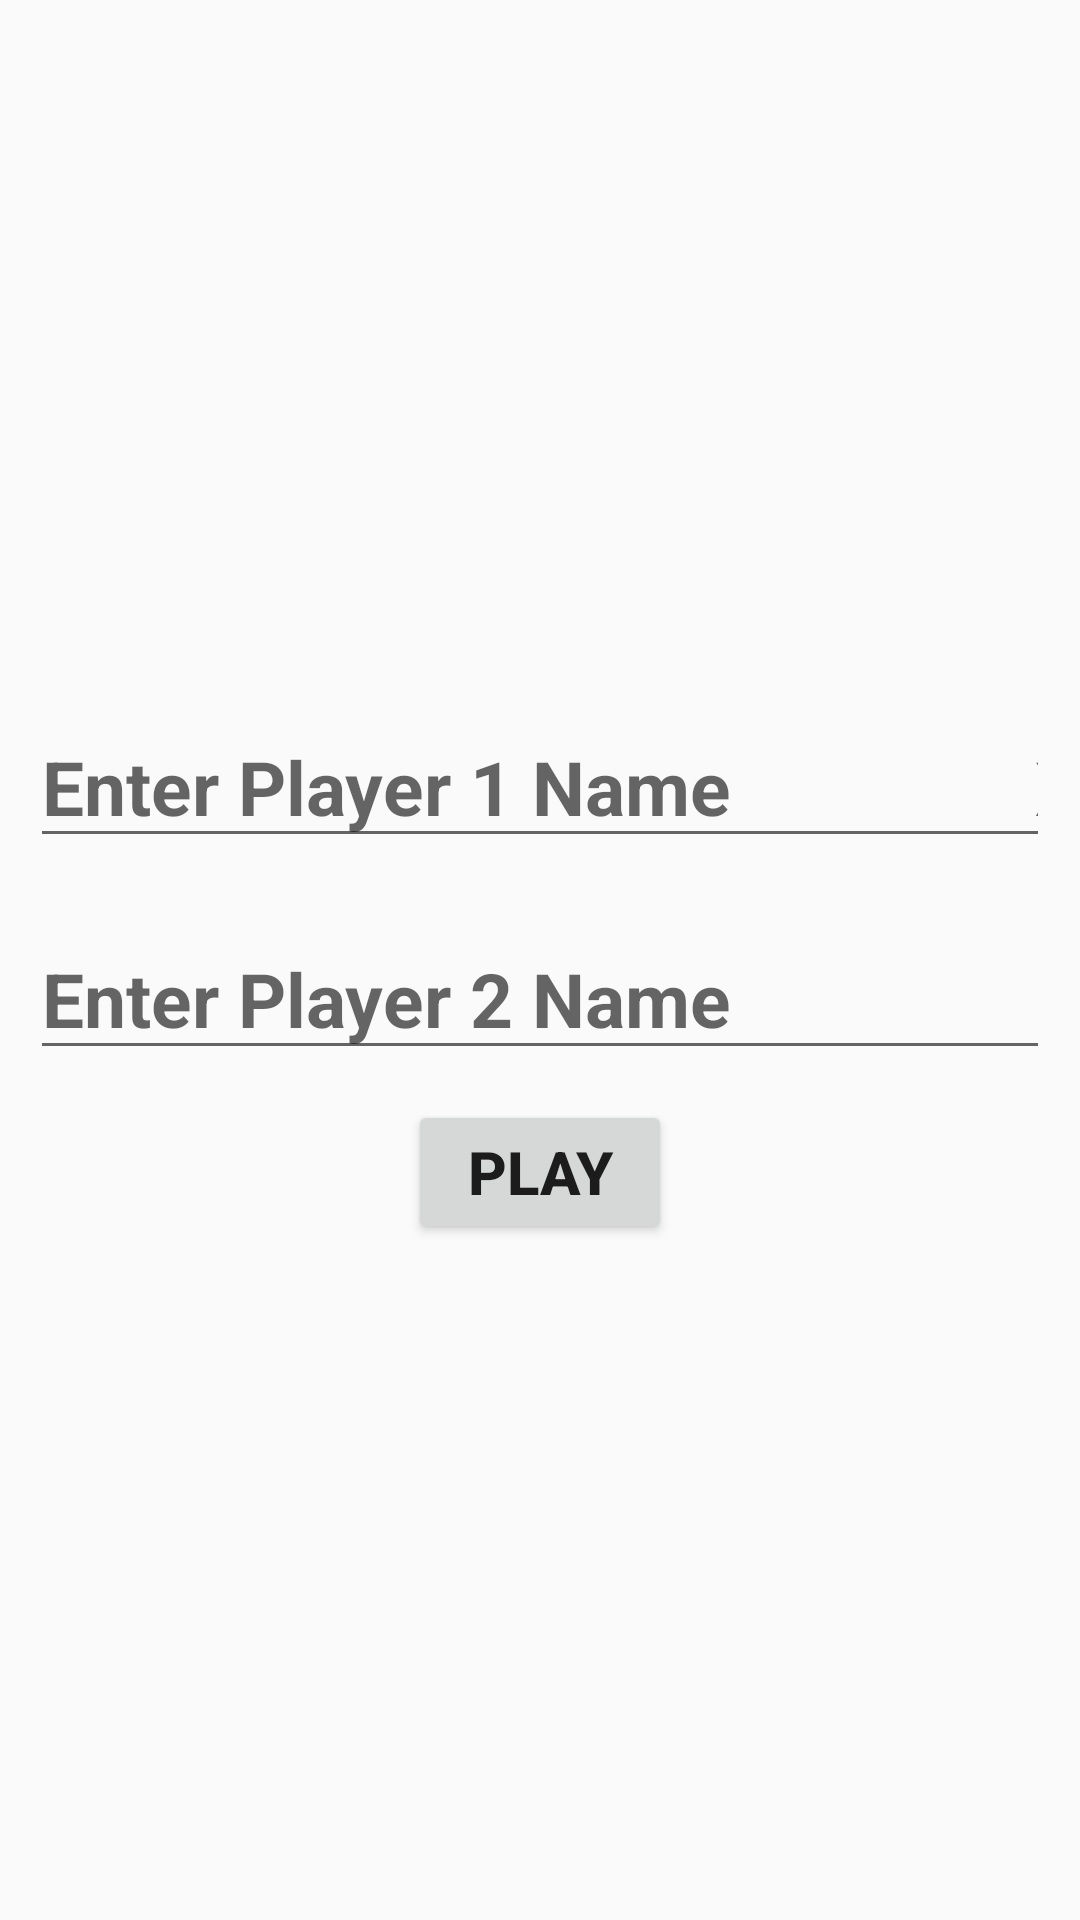

Here is an Android app screen rendered from its layout file. Give the layout XML and the strings, colors and styles it references.
<!-- AndroidManifest.xml: application theme Theme.MyApplication3 -->
<!-- res/layout/activity_edit.xml -->
<?xml version="1.0" encoding="utf-8"?>

<LinearLayout android:layout_width="fill_parent"
    android:layout_height="fill_parent"
    xmlns:android="http://schemas.android.com/apk/res/android"
    xmlns:tools="http://schemas.android.com/tools"
    android:gravity="center"
    android:orientation="vertical"
    tools:context=".Edit">

    <EditText
        android:layout_width="match_parent"
        android:id="@+id/edtName1"
        android:layout_height="wrap_content"
        android:layout_margin="10dp"
        android:hint="Enter Player 1 Name                X  "
        android:inputType="textPersonName"
        android:textSize="25sp"
        android:textStyle="bold" />

    <EditText
        android:layout_width="match_parent"
        android:layout_height="wrap_content"
        android:hint="Enter Player 2 Name                0  "
        android:textSize="25sp"
        android:inputType="textPersonName"
        android:id="@+id/edtName2"
        android:textStyle="bold"
        android:layout_margin="10dp"/>

    <Button
        android:layout_width="wrap_content"
        android:layout_height="wrap_content"
        android:text="Play"
        android:textSize="20sp"
        android:textStyle="bold"
        android:id="@+id/btnPlay"
        />


</LinearLayout>
<!-- resources referenced by this layout -->
<resources>
  <style name="Theme.MyApplication3" parent="Theme.AppCompat.Light.DarkActionBar">
          
          <item name="colorPrimary">@color/purple_500</item>
          <item name="colorPrimaryVariant">@color/purple_700</item>
          <item name="colorOnPrimary">@color/white</item>
          
          <item name="colorSecondary">@color/teal_200</item>
          <item name="colorSecondaryVariant">@color/teal_700</item>
          <item name="colorOnSecondary">@color/black</item>
          
          <item name="android:statusBarColor" tools:targetApi="l">?attr/colorPrimaryVariant</item>
          
      </style>
  <!-- not gathered from this repository: default colours our renderer supplied (Android Studio template values) -->
  <color name="purple_500">#FF6200EE</color>
  <color name="purple_700">#FF3700B3</color>
  <color name="teal_200">#FF03DAC5</color>
  <color name="teal_700">#FF018786</color>
  <color name="black">#FF000000</color>
  <color name="white">#FFFFFFFF</color>
</resources>
